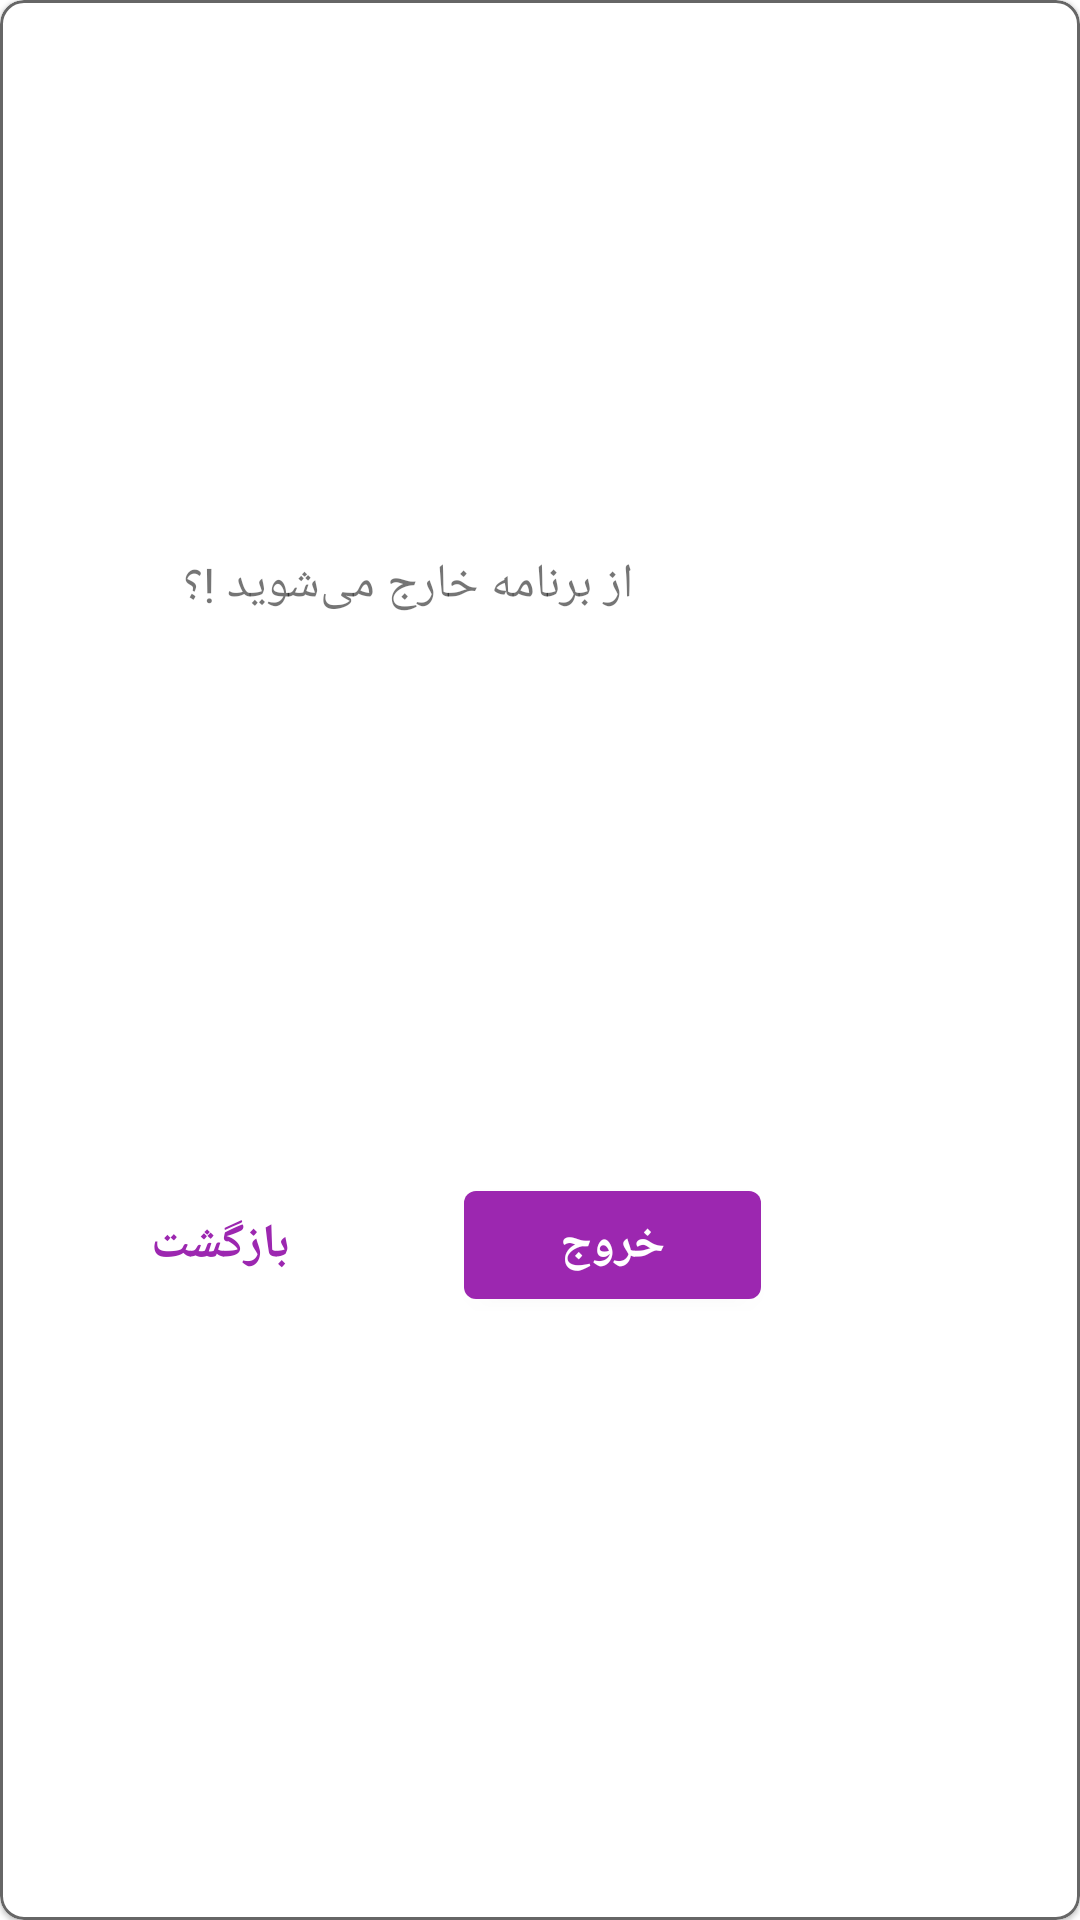

Here is an Android app screen rendered from its layout file. Give the layout XML and the strings, colors and styles it references.
<!-- AndroidManifest.xml: application theme Theme.IMassage -->
<!-- res/layout/dialog_exit.xml -->
<?xml version="1.0" encoding="utf-8"?>
<layout
    xmlns:android="http://schemas.android.com/apk/res/android"
    xmlns:app="http://schemas.android.com/apk/res-auto"
    xmlns:tools="http://schemas.android.com/tools"
    android:layoutDirection="ltr"
    >

    <data>

    </data>

    <com.google.android.material.card.MaterialCardView
        android:layout_width="wrap_content"
        android:layout_height="wrap_content"
        android:background="@color/white"
        app:cardCornerRadius="8dp"
        app:strokeColor="@color/overlay_dark_60"
        app:strokeWidth="1dp">


        <androidx.constraintlayout.widget.ConstraintLayout
            android:layout_width="@dimen/width_dialog"
            android:layout_height="match_parent"
            app:layout_constraintEnd_toEndOf="parent"
            app:layout_constraintStart_toStartOf="parent"
            app:layout_constraintTop_toTopOf="parent">


            <FrameLayout
                android:id="@+id/frameLayout"
                android:layout_width="match_parent"
                android:layout_height="@dimen/width_120_152_176_304"
                android:background="@color/blue_asli"
                app:layout_constraintEnd_toEndOf="parent"
                app:layout_constraintStart_toStartOf="parent"
                app:layout_constraintTop_toTopOf="parent">

                <ImageView
                    android:id="@+id/imageView"
                    android:layout_width="@dimen/width_32_36_40_52"
                    android:layout_height="@dimen/width_32_36_40_52"
                    android:layout_gravity="center"
                    android:tint="@color/black_low"
                    app:srcCompat="@drawable/ic_exit" />
            </FrameLayout>


            <TextView
                android:id="@+id/textView27"
                android:layout_width="wrap_content"
                android:layout_height="wrap_content"
                android:layout_marginTop="8dp"
                android:text="@string/do_u_exit_the_app"
                android:textSize="@dimen/text_14_16_16_20"
                app:layout_constraintEnd_toEndOf="parent"
                app:layout_constraintStart_toStartOf="parent"
                app:layout_constraintTop_toBottomOf="@+id/frameLayout" />

            <com.google.android.material.button.MaterialButton
                android:id="@+id/dialog_exit_ExitButton"
                style="@style/Widget.MaterialComponents.Button.Customize"
                android:layout_width="wrap_content"
                android:layout_height="wrap_content"
                android:layout_marginTop="@dimen/margin_8_16_16_32"
                android:layout_marginBottom="@dimen/margin_16_24_32_64"
                android:paddingStart="@dimen/margin_16_24_32_40"
                android:paddingTop="@dimen/margin_4_4_4_8"
                android:paddingEnd="@dimen/margin_16_24_32_40"
                android:paddingBottom="@dimen/margin_4_4_4_8"
                android:text="@string/exit"
                android:textSize="@dimen/text_14_16_16_20"
                app:layout_constraintBottom_toBottomOf="parent"
                app:layout_constraintEnd_toEndOf="parent"
                app:layout_constraintHorizontal_bias="0.5"
                app:layout_constraintStart_toEndOf="@+id/dialog_exit_cancel"
                app:layout_constraintTop_toBottomOf="@+id/textView27" />

            <com.google.android.material.button.MaterialButton
                android:id="@+id/dialog_exit_cancel"
                style="@style/Widget.MaterialComponents.Button.TextButton.Customize"
                android:layout_width="wrap_content"
                android:layout_height="wrap_content"
                android:layout_marginEnd="8dp"
                android:paddingStart="@dimen/margin_16_24_32_40"
                android:paddingTop="@dimen/margin_4_4_4_8"
                android:paddingEnd="@dimen/margin_16_24_32_40"
                android:paddingBottom="@dimen/margin_4_4_4_8"
                android:text="@string/back"
                android:textSize="@dimen/text_14_16_16_20"
                app:layout_constraintBottom_toBottomOf="@+id/dialog_exit_ExitButton"
                app:layout_constraintEnd_toStartOf="@+id/dialog_exit_ExitButton"
                app:layout_constraintHorizontal_bias="0.5"
                app:layout_constraintStart_toStartOf="parent"
                app:layout_constraintTop_toTopOf="@+id/dialog_exit_ExitButton" />

        </androidx.constraintlayout.widget.ConstraintLayout>
    </com.google.android.material.card.MaterialCardView>
</layout>
<!-- resources referenced by this layout -->
<resources>
  <color name="black_low">#303030</color>
  <color name="overlay_dark_60">#99000000</color>
  <color name="white">#FFFFFFFF</color>
  <dimen name="margin_16_24_32_40">32dp</dimen>
  <dimen name="margin_16_24_32_64">25dp</dimen>
  <dimen name="margin_4_4_4_8">4dp</dimen>
  <dimen name="margin_8_16_16_32">16dp</dimen>
  <dimen name="text_14_16_16_20">16sp</dimen>
  <dimen name="width_120_152_176_304">120dp</dimen>
  <dimen name="width_32_36_40_52">40dp</dimen>
  <dimen name="width_dialog">216dp</dimen>
  <string name="back">بازگشت</string>
  <string name="do_u_exit_the_app">از برنامه خارج می‌شوید !؟</string>
  <string name="exit">خروج</string>
  <style name="Widget.MaterialComponents.Button.Customize" parent="Widget.MaterialComponents.Button">
          <item name="android:fontFamily">@font/iran_sans_bold</item>
          <item name="android:textStyle">bold</item>
      </style>
  <style name="Widget.MaterialComponents.Button.TextButton.Customize" parent="Widget.MaterialComponents.Button.TextButton">
          <item name="android:fontFamily">@font/iran_sans_bold</item>
          <item name="android:textStyle">bold</item>
      </style>
  <style name="Theme.IMassage" parent="Theme.MaterialComponents.DayNight.NoActionBar">
          
          <item name="colorPrimary">@color/avatar_color_7</item>
          <item name="colorPrimaryDark">@color/purple_400</item>
          <item name="colorOnPrimary">@color/white</item>
          
          <item name="colorSecondary">@color/default_teal_200</item>
          <item name="colorSecondaryVariant">@color/default_teal_700</item>
          <item name="colorOnSecondary">@color/black</item>
          
          <item name="android:statusBarColor" tools:targetApi="l">?attr/colorPrimaryVariant</item>
          
          <item name="fontFamily">@font/iran_sans</item>
  
      </style>
  <color name="avatar_color_7">#ff9c27b0</color>
  <color name="purple_400">#AB47BC</color>
  <color name="default_teal_200">#FF03DAC5</color>
  <color name="default_teal_700">#FF018786</color>
  <color name="black">#ff000000</color>
</resources>
